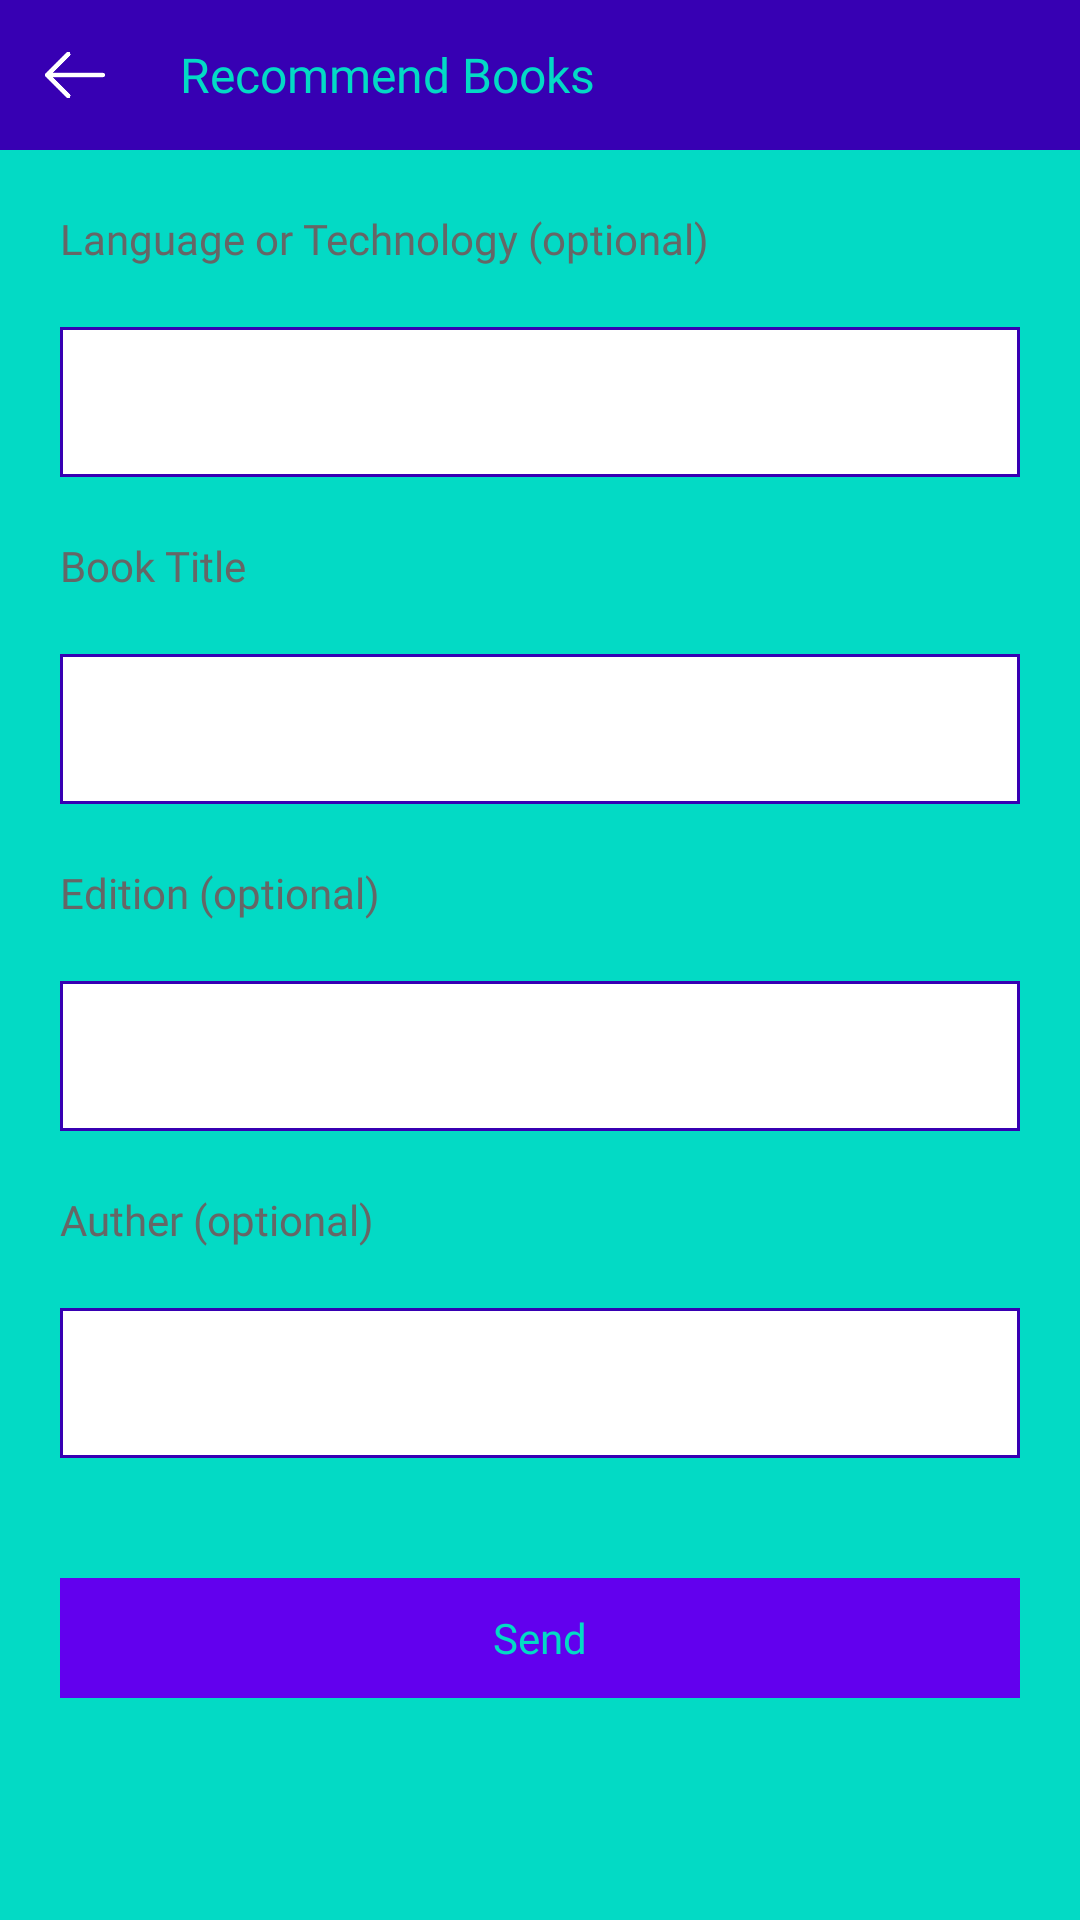

Reconstruct the res/layout file that produces this screen, plus the resources it refers to.
<!-- AndroidManifest.xml: application theme Theme.AppCompat.NoActionBar -->
<!-- res/layout/fragment_recommendations.xml -->
<LinearLayout android:layout_height="match_parent"
    android:layout_width="match_parent"
    android:background="@color/colorAccent"
    android:orientation="vertical"
    xmlns:android="http://schemas.android.com/apk/res/android">
    <ScrollView
        android:layout_width="match_parent"
        android:layout_height="match_parent"
        android:background="@color/colorAccent"
        >
        <LinearLayout
            android:layout_width="match_parent"
            android:layout_height="match_parent"
            android:orientation="vertical"
            >
            <LinearLayout
                android:layout_width="match_parent"
                android:layout_height="50dp"
                android:background="@color/colorPrimaryDark"
                android:orientation="horizontal"
                >
                <ImageView
                    android:layout_width="50dp"
                    android:layout_height="40dp"
                    android:src="@drawable/back_button"
                    android:padding="10dp"
                    android:id="@+id/back_button"
                    android:layout_gravity="center"
                    />
                <TextView
                    android:layout_width="wrap_content"
                    android:layout_height="wrap_content"
                    android:text="Recommend Books"
                    android:textSize="16dp"
                    android:layout_gravity="center"
                    android:textColor="@color/colorAccent"
                    android:layout_margin="10dp"
                    android:fontFamily="@font/comfortaa"
                    />
            </LinearLayout>
            <TextView
                android:layout_width="wrap_content"
                android:layout_height="wrap_content"
                android:text="Language or Technology (optional)"
                android:textColor="#666666"
                android:textSize="14dp"
                android:layout_margin="20dp"
                android:fontFamily="@font/comfortaa"
                />
            <android.support.v7.widget.AppCompatEditText
                android:layout_width="match_parent"
                android:layout_height="wrap_content"
                android:layout_marginLeft="20dp"
                android:layout_marginRight="20dp"
                android:fontFamily="@font/comfortaa"
                android:textSize="14dp"
                android:inputType="textEmailAddress"
                android:maxLines="1"
                android:id="@+id/language"
                android:minHeight="50dp"
                android:textColor="@color/colorPrimaryDark"
                android:padding="13dp"
                android:background="@drawable/profile_editing"
                android:textCursorDrawable="@null"
                />
            <TextView
                android:layout_width="wrap_content"
                android:layout_height="wrap_content"
                android:text="Book Title"
                android:textSize="14dp"
                android:textColor="#666666"
                android:layout_margin="20dp"
                android:fontFamily="@font/comfortaa"
                />
            <android.support.v7.widget.AppCompatEditText
                android:layout_width="match_parent"
                android:layout_height="wrap_content"
                android:layout_marginLeft="20dp"
                android:layout_marginRight="20dp"
                android:textSize="14dp"
                android:fontFamily="@font/comfortaa"
                android:maxLines="1"
                android:id="@+id/title"
                android:minHeight="50dp"
                android:textColor="@color/colorPrimaryDark"
                android:padding="13dp"
                android:background="@drawable/profile_editing"
                android:textCursorDrawable="@null"
                />
            <TextView
                android:layout_width="wrap_content"
                android:layout_height="wrap_content"
                android:text="Edition (optional)"
                android:textSize="14dp"
                android:textColor="#666666"
                android:layout_margin="20dp"
                android:fontFamily="@font/comfortaa"
                />
            <EditText
                android:layout_width="match_parent"
                android:layout_height="wrap_content"
                android:layout_marginLeft="20dp"
                android:layout_marginRight="20dp"
                android:fontFamily="@font/comfortaa"
                android:textSize="14dp"
                android:inputType="textEmailAddress"
                android:maxLines="1"
                android:id="@+id/edition"
                android:minHeight="50dp"
                android:textColor="@color/colorPrimaryDark"
                android:padding="13dp"
                android:background="@drawable/profile_editing"
                android:textCursorDrawable="@null"
                android:textColorHint="#666666" />
            <TextView
                android:layout_width="wrap_content"
                android:layout_height="wrap_content"
                android:text="Auther (optional)"
                android:textColor="#666666"
                android:layout_margin="20dp"
                android:textSize="14dp"
                android:fontFamily="@font/comfortaa"
                />
            <android.support.v7.widget.AppCompatEditText
                android:layout_width="match_parent"
                android:layout_height="wrap_content"
                android:layout_marginLeft="20dp"
                android:layout_marginRight="20dp"
                android:layout_marginBottom="20dp"
                android:textSize="14dp"
                android:fontFamily="@font/comfortaa"
                android:maxLines="1"
                android:id="@+id/auther"
                android:minHeight="50dp"
                android:textColor="@color/colorPrimaryDark"
                android:padding="13dp"
                android:background="@drawable/profile_editing"
                android:textCursorDrawable="@null"
                android:textColorHint="#666666" />
            <Button
                android:layout_width="match_parent"
                android:layout_height="40dp"
                android:text="Send"
                android:id="@+id/recommend"
                android:textAllCaps="false"
                android:layout_margin="20dp"
                android:textSize="14dp"
                android:layout_alignParentBottom="true"
                android:textColor="@color/colorAccent"
                android:fontFamily="@font/comfortaa"
                android:background="@color/colorPrimary"
                style="?android:attr/borderlessButtonStyle"
                />
        </LinearLayout>
    </ScrollView>
</LinearLayout>
<!-- resources referenced by this layout -->
<resources>
  <!-- drawable back_button: png bitmap (drawable, 4704 bytes) -->
  <!-- drawable profile_editing (drawable) -->
  <?xml version="1.0" encoding="utf-8"?>
  <selector xmlns:android="http://schemas.android.com/apk/res/android">
      <item>
          <shape android:shape="rectangle">
              <solid android:color="#ffffff"/>
              <stroke
                  android:width="1dp"
                  android:color="@color/colorPrimaryDark"
                  />
          </shape>
      </item>
  </selector>
  <!-- not gathered from this repository: default colours our renderer supplied (Android Studio template values) -->
  <color name="colorPrimary">#FF6200EE</color>
  <color name="colorPrimaryDark">#FF3700B3</color>
  <color name="colorAccent">#FF03DAC5</color>
</resources>
